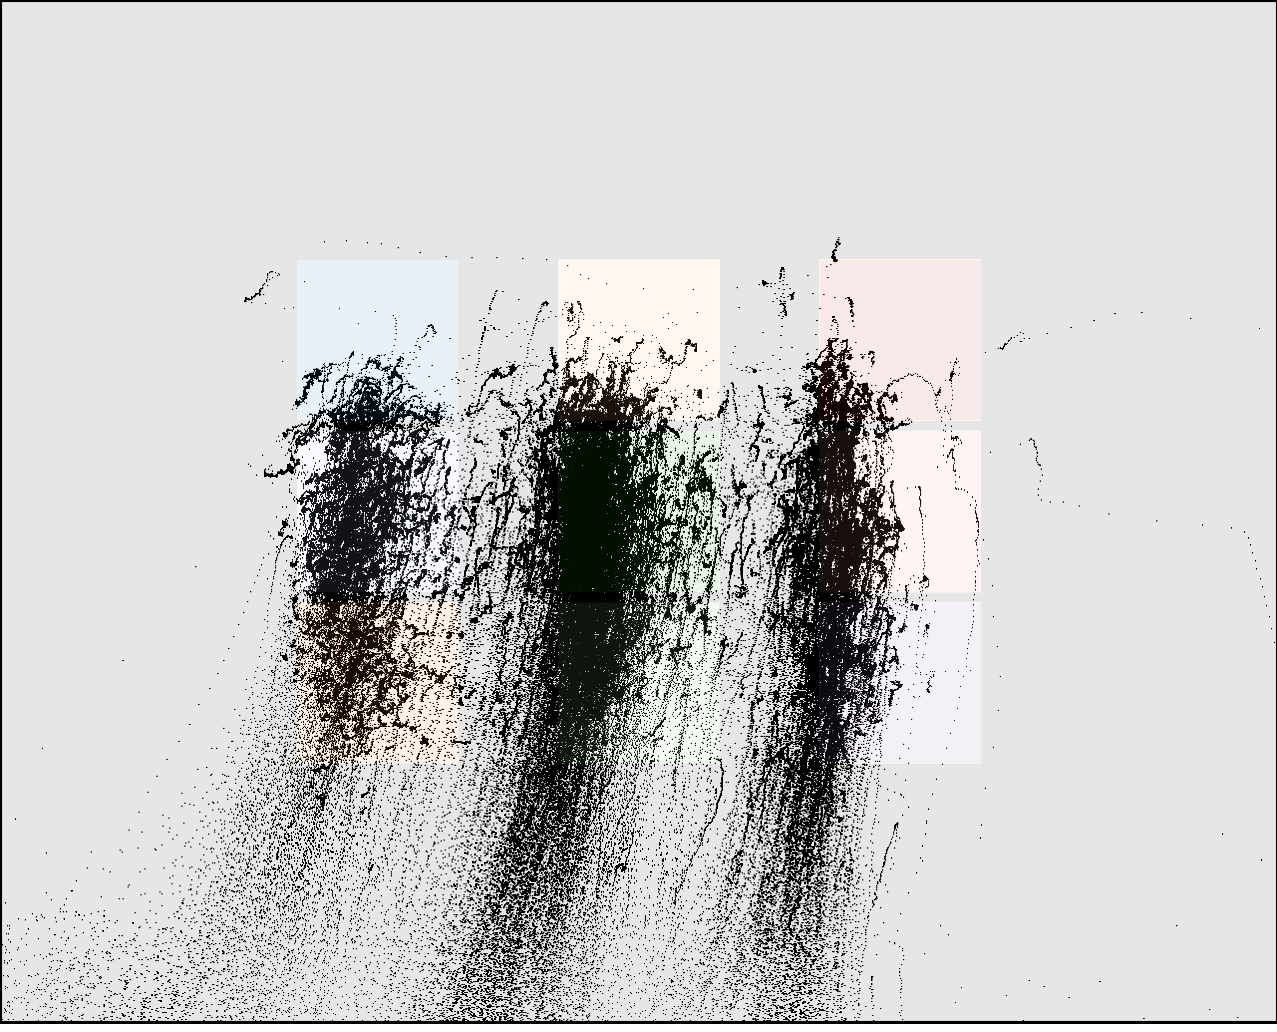

The table this chart was drawn from, first rows:
click0, click1, click2, click3, click4, click5, click6, click7, click8
371, 364, 367, 589, 592, 587, 834, 836, 839
411, 577, 743, 411, 576, 741, 415, 578, 744
